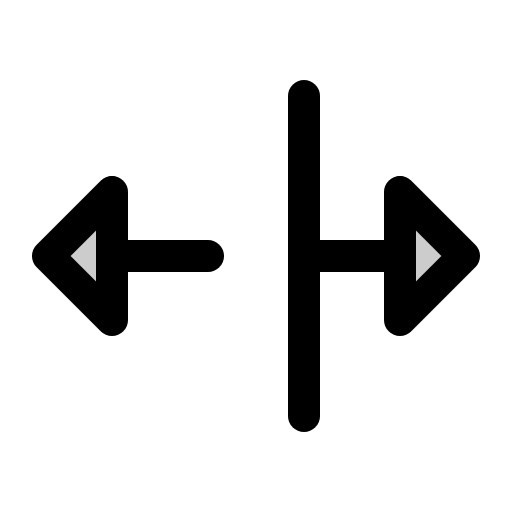
t = 0.00 s
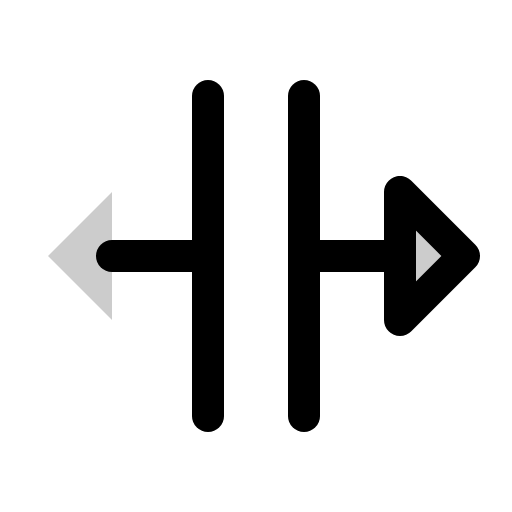
t = 1.50 s
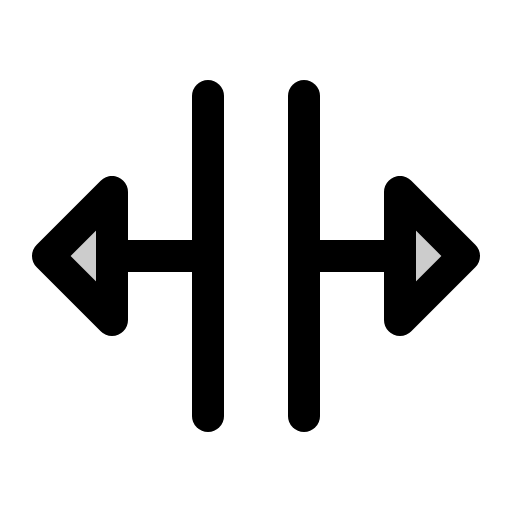
t = 1.88 s
t = 2.25 s: frame unchanged from t = 1.88 s, image omitted
t = 3.00 s: frame unchanged from t = 1.88 s, image omitted
t = 3.75 s: frame unchanged from t = 1.88 s, image omitted

The animated SVG that drew these frames (rendered in a browser with its animation timeline set to each time). Animation: 1 CSS @keyframes rule; one cycle of 4.50 s, repeats indefinitely.

<svg xmlns="http://www.w3.org/2000/svg" viewBox="0 0 256 256">
  <style>
    .draw-line {
      stroke-dasharray: 2000;
      stroke-dashoffset: 0;
    }
    svg:hover .draw-line {
      animation: phosphor-draw-in 3s ease-in-out infinite alternate;
    }
    @keyframes phosphor-draw-in {
      0%   { stroke-dashoffset: 2000; }
      50%  { stroke-dashoffset: 0; }
      100% { stroke-dashoffset: 0; }
    }
  </style><rect width="256" height="256" fill="none"/><polygon points="200 96 232 128 200 160 200 96" opacity="0.2"/><polygon points="56 96 24 128 56 160 56 96" opacity="0.2"/><line x1="104" y1="48" x2="104" y2="208" fill="none" stroke="currentColor" stroke-linecap="round" stroke-linejoin="round" stroke-width="16" class="draw-line" pathLength="1" style="animation-delay: 0s"/><line x1="152" y1="48" x2="152" y2="208" fill="none" stroke="currentColor" stroke-linecap="round" stroke-linejoin="round" stroke-width="16" class="draw-line" pathLength="1" style="animation-delay: 0.3s"/><line x1="152" y1="128" x2="200" y2="128" fill="none" stroke="currentColor" stroke-linecap="round" stroke-linejoin="round" stroke-width="16" class="draw-line" pathLength="1" style="animation-delay: 0.6s"/><line x1="56" y1="128" x2="104" y2="128" fill="none" stroke="currentColor" stroke-linecap="round" stroke-linejoin="round" stroke-width="16" class="draw-line" pathLength="1" style="animation-delay: 0.9s"/><polygon points="200 96 232 128 200 160 200 96" fill="none" stroke="currentColor" stroke-linecap="round" stroke-linejoin="round" stroke-width="16" class="draw-line" pathLength="1" style="animation-delay: 1.2s"/><polygon points="56 96 24 128 56 160 56 96" fill="none" stroke="currentColor" stroke-linecap="round" stroke-linejoin="round" stroke-width="16" class="draw-line" pathLength="1" style="animation-delay: 1.5s"/></svg>
